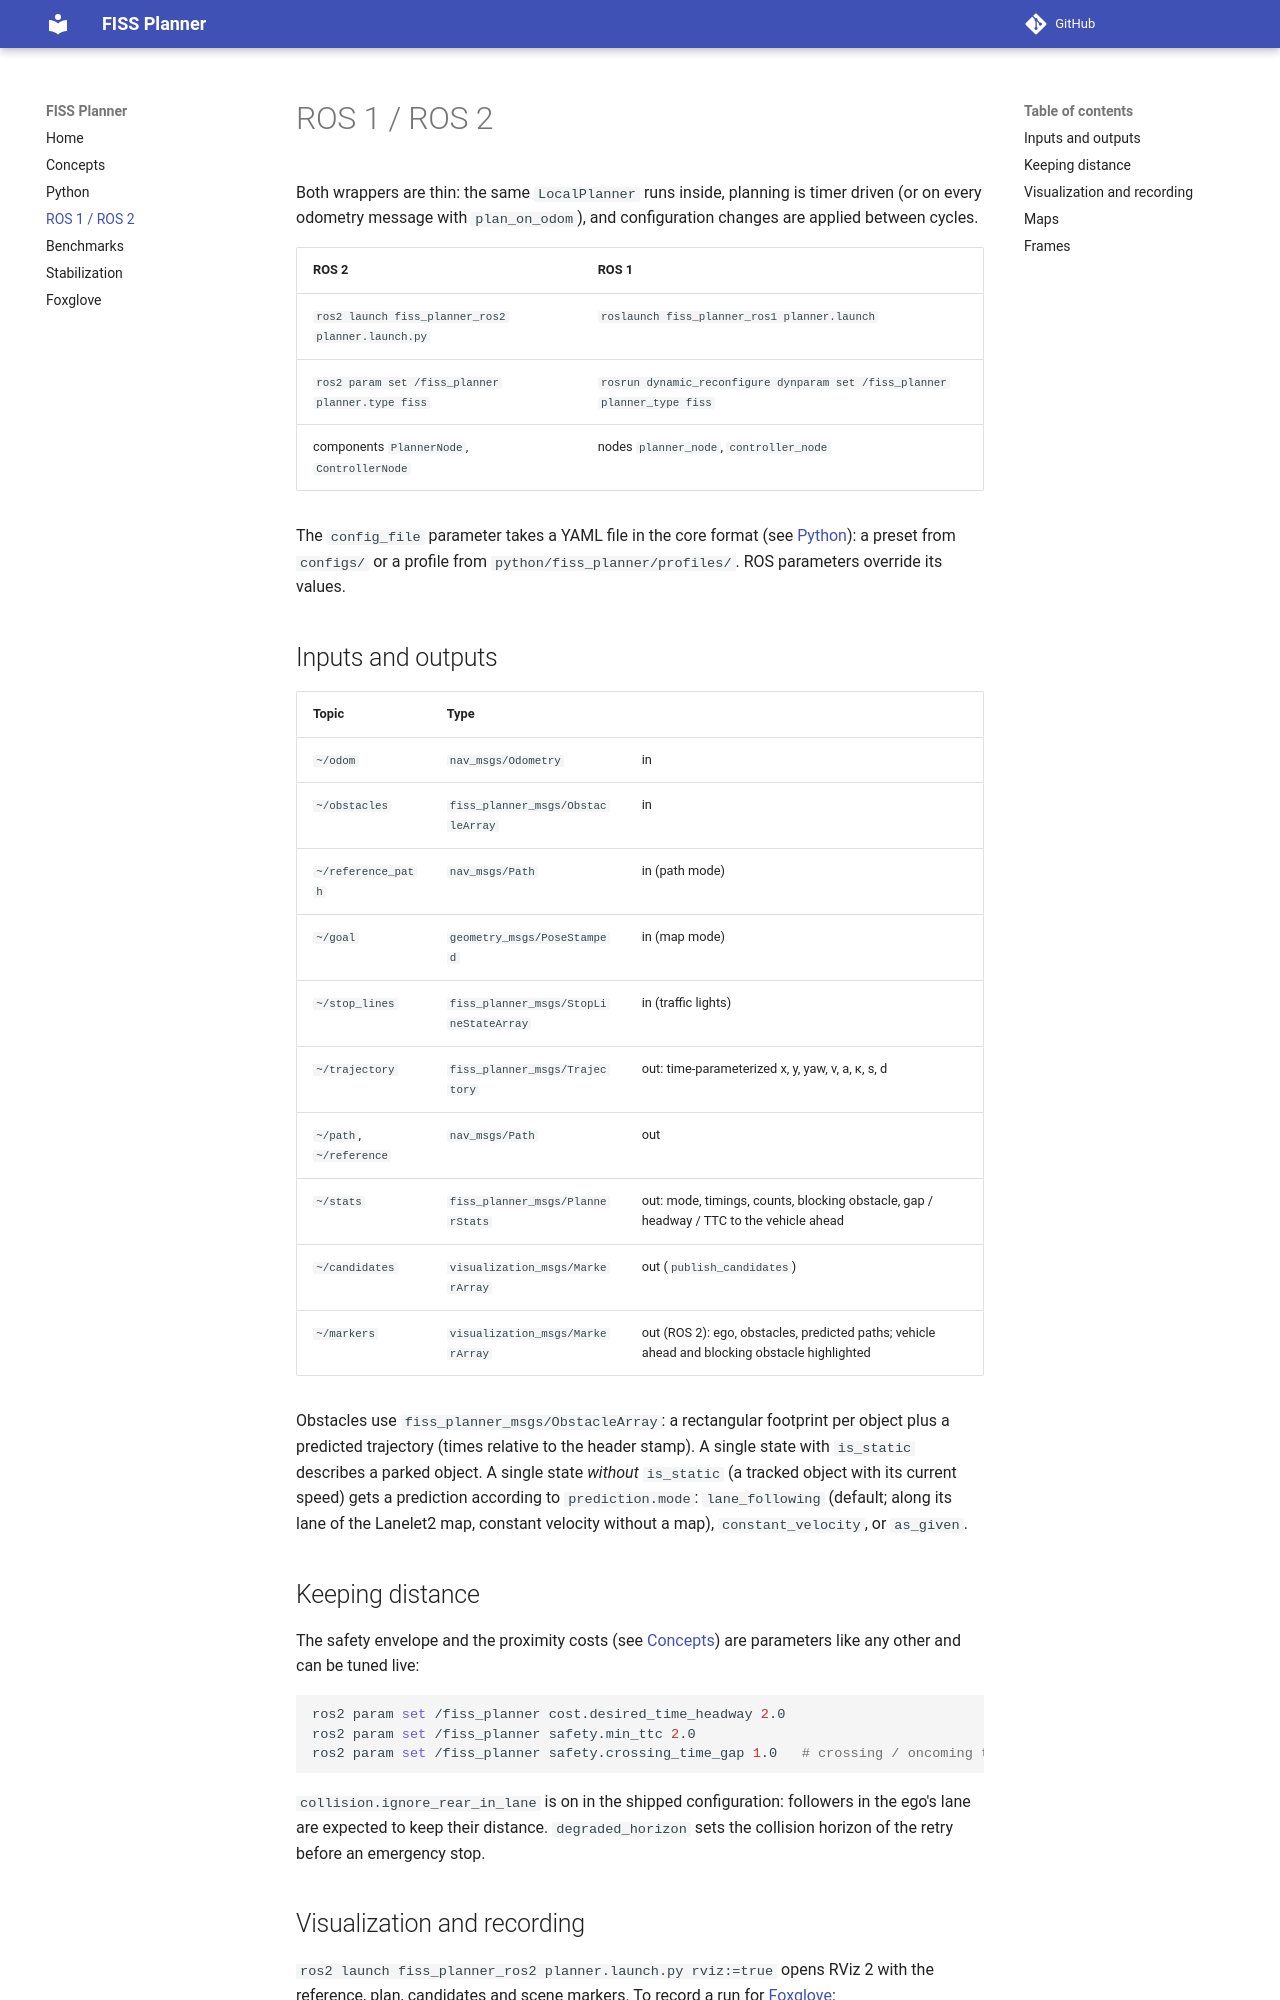

repository: SS47816/fiss_planner · page: ros/index.html · generator: mkdocs

# ROS 1 / ROS 2

Both wrappers are thin: the same `LocalPlanner` runs inside, planning is timer driven (or on
every odometry message with `plan_on_odom`), and configuration changes are applied between
cycles.

| ROS 2 | ROS 1 |
|---|---|
| `ros2 launch fiss_planner_ros2 planner.launch.py` | `roslaunch fiss_planner_ros1 planner.launch` |
| `ros2 param set /fiss_planner planner.type fiss` | `rosrun dynamic_reconfigure dynparam set /fiss_planner planner_type fiss` |
| components `PlannerNode`, `ControllerNode` | nodes `planner_node`, `controller_node` |

The `config_file` parameter takes a YAML file in the core format (see
[Python](python.md#configuration-files-and-profiles)): a preset from `configs/` or a profile from
`python/fiss_planner/profiles/`. ROS parameters override its values.

## Inputs and outputs

| Topic | Type | |
|---|---|---|
| `~/odom` | `nav_msgs/Odometry` | in |
| `~/obstacles` | `fiss_planner_msgs/ObstacleArray` | in |
| `~/reference_path` | `nav_msgs/Path` | in (path mode) |
| `~/goal` | `geometry_msgs/PoseStamped` | in (map mode) |
| `~/stop_lines` | `fiss_planner_msgs/StopLineStateArray` | in (traffic lights) |
| `~/trajectory` | `fiss_planner_msgs/Trajectory` | out: time-parameterized x, y, yaw, v, a, κ, s, d |
| `~/path`, `~/reference` | `nav_msgs/Path` | out |
| `~/stats` | `fiss_planner_msgs/PlannerStats` | out: mode, timings, counts, blocking obstacle, gap / headway / TTC to the vehicle ahead |
| `~/candidates` | `visualization_msgs/MarkerArray` | out (`publish_candidates`) |
| `~/markers` | `visualization_msgs/MarkerArray` | out (ROS 2): ego, obstacles, predicted paths; vehicle ahead and blocking obstacle highlighted |

Obstacles use `fiss_planner_msgs/ObstacleArray`: a rectangular footprint per object plus a
predicted trajectory (times relative to the header stamp). A single state with `is_static`
describes a parked object. A single state *without* `is_static` (a tracked object with its current
speed) gets a prediction according to `prediction.mode`: `lane_following` (default; along its lane
of the Lanelet2 map, constant velocity without a map), `constant_velocity`, or `as_given`.

## Keeping distance

The safety envelope and the proximity costs (see [Concepts](concepts.md#keeping-distance)) are
parameters like any other and can be tuned live:

```bash
ros2 param set /fiss_planner cost.desired_time_headway 2.0
ros2 param set /fiss_planner safety.min_ttc 2.0
ros2 param set /fiss_planner safety.crossing_time_gap 1.0   # crossing / oncoming traffic
```

`collision.ignore_rear_in_lane` is on in the shipped configuration: followers in the ego's lane
are expected to keep their distance. `degraded_horizon` sets the collision horizon of the retry
before an emergency stop.
